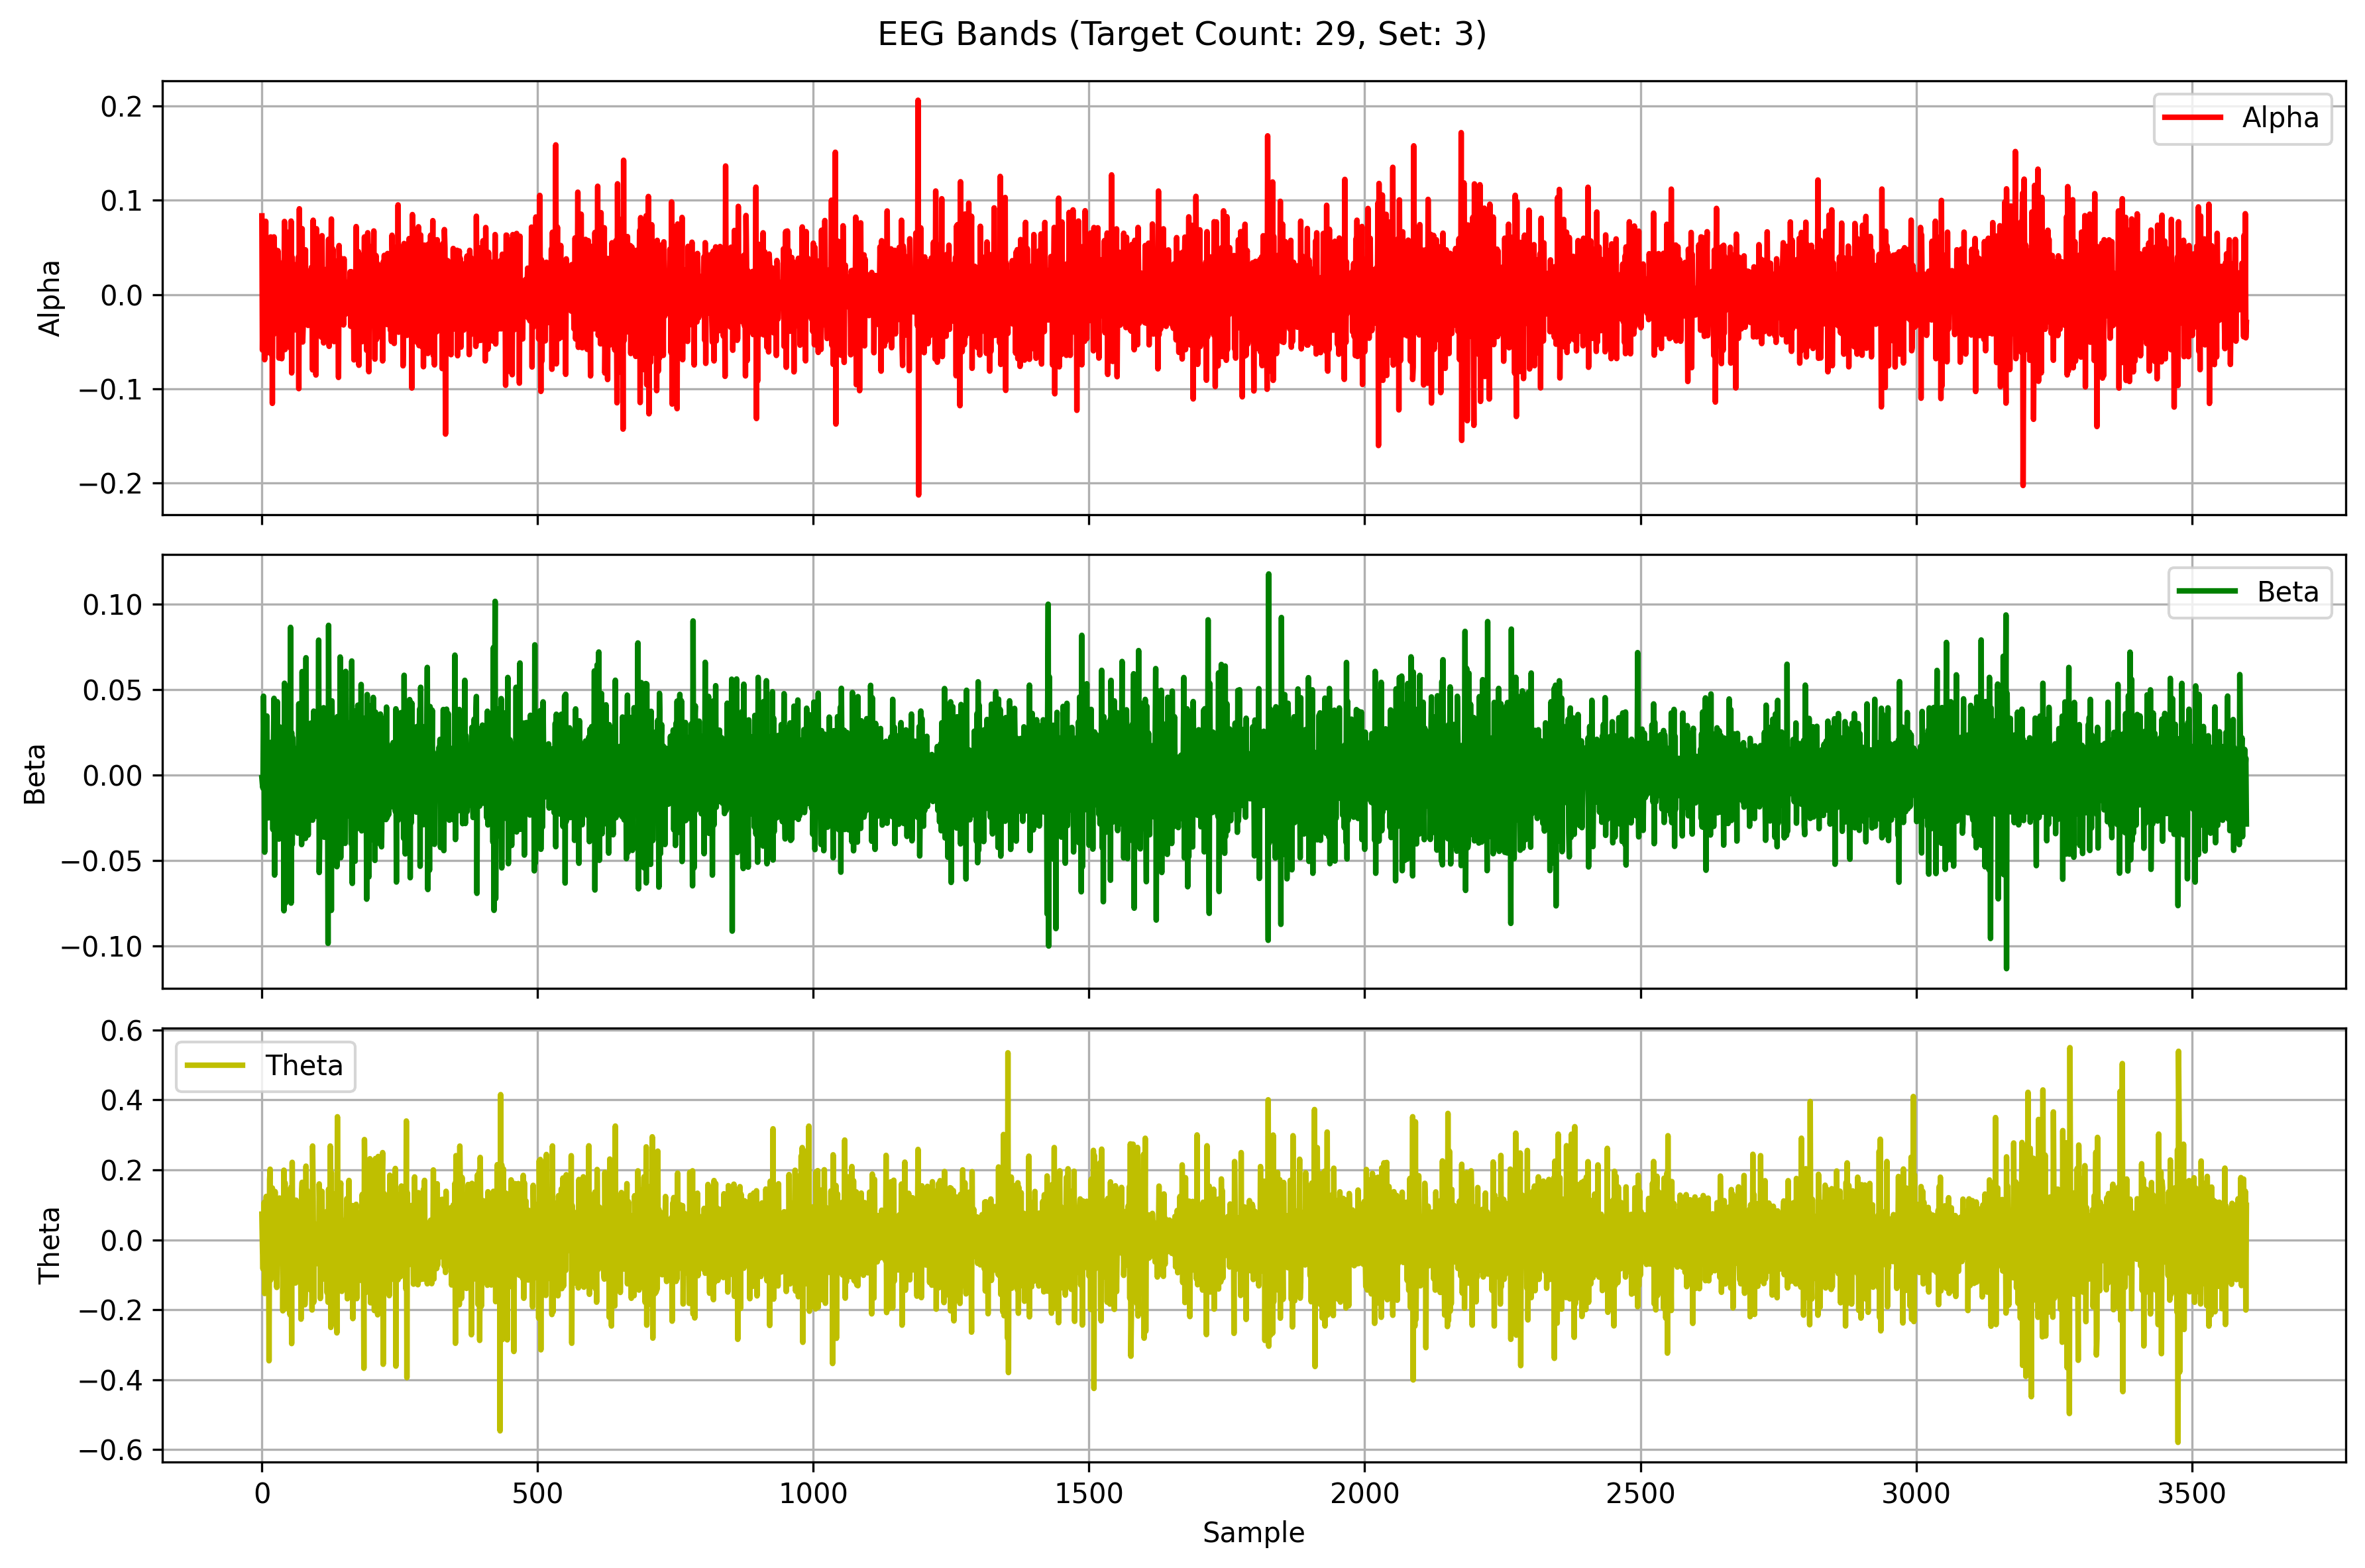

Source data for this figure (header and first rows):
Alpha, Beta, Theta
0.08353, -0.001612, 0.07326
-0.059, -0.005455, -0.02037
0.007044, -0.007698, -0.08334
-0.009778, 0.04607, 0.02415
0.02397, 0.01466, 0.1067
-0.0693, -0.04512, -0.1537
0.01779, 0.002542, 0.0133
0.07776, 0.005909, 0.04063
-0.02974, -0.007964, 0.124
-0.06223, 0.03451, -0.1416
0.01662, -0.01493, -0.0395
0.003671, -0.02507, 0.11
0.009772, 0.003258, 0.07204
0.001092, 0.009717, -0.3459
0.03691, -0.02488, 0.1723
-0.05149, 0.004028, 0.2018
0.06118, 0.01903, -0.1151
-0.06327, 0.01714, -0.0568
0.04001, -0.004284, -0.004961
-0.1157, 0.007241, 0.148
0.05846, -0.03191, -0.1053
-0.003732, 0.01914, 0.002359
0.06121, 0.04481, -0.1022
-0.0415, -0.05852, 0.03624
0.04813, 0.01246, 0.1378
-0.04113, -0.006574, -0.03672
0.0117, -0.01046, 0.06822
-0.02885, -0.02171, -0.1363
0.005451, 0.04285, -0.006959
0.04659, -0.01099, 0.013
0.03467, 0.02531, 0.001831
-0.06759, -0.03749, -0.05392
-9.180214021318522e-05, 0.0282, 0.1194
0.01237, -0.03146, -0.05253
0.03307, -0.00441, 0.04104
0.003412, 0.01749, -0.03908
-0.06823, 0.02393, 0.03592
-0.008243, -0.02753, 0.07706
0.003851, 0.00858, -0.2031
-0.01225, 0.0181, -0.00358
-0.002679, -0.07935, 0.199
0.0776, 0.05364, -0.1539
-0.05851, 0.04703, 0.1631
0.006863, -0.07485, -0.1972
0.06691, 0.03308, 0.1432
-0.05384, 0.01157, 0.03351
-0.01061, -0.01754, -0.1016
0.02205, -0.005997, 0.1267
0.05309, 0.04739, -0.09643
-0.04932, -0.05274, 0.01493
-0.02365, 0.01027, 0.108
0.01957, 0.0042, -0.2144
-0.05704, 0.08632, 0.06947
0.07802, -0.0749, 0.1505
-0.08335, 0.02484, -0.2967
0.03965, -0.04065, 0.2214
0.007038, 0.02171, -0.08871
0.01817, -0.0002337, 0.1145
-0.004424, -0.0004389, -0.04677
0.009731, -0.0095, -0.006811
... 3,540 more rows
